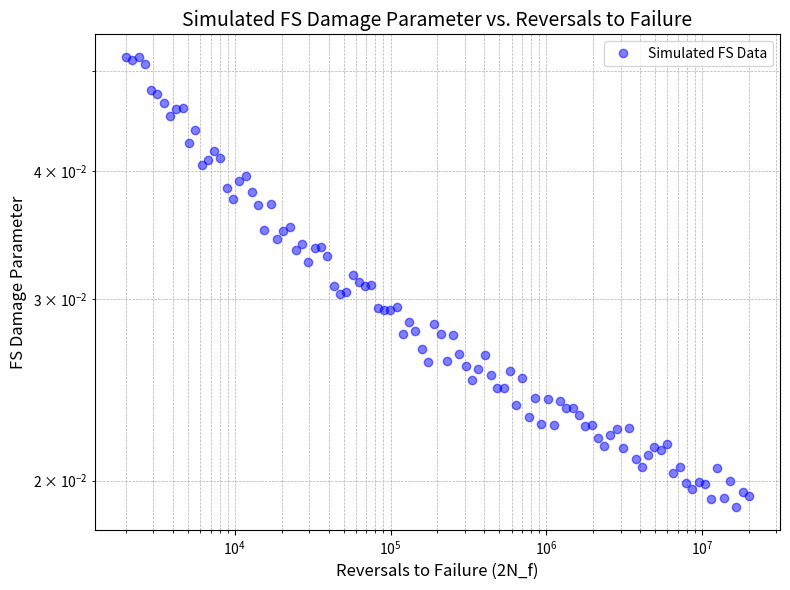

Generate this figure with matplotlib:
import numpy as np
import matplotlib.pyplot as plt

# Parameters for the simulation (aligned with observed trends in fatigue data)
tau_f_prime = 1390  # Shear fatigue strength coefficient (τ'_f) in MPa
gamma_f_prime = 0.40  # Shear fatigue ductility coefficient (γ'_f)
b_0 = -0.055  # Adjusted Shear fatigue strength exponent (for decaying trend)
c_0 = -0.45  # Adjusted Shear fatigue ductility exponent (for decaying trend)
G = 45.7e3  # Shear modulus in MPa
sigma_n_max = 200  # Maximum normal stress in MPa
sigma_y = 526  # Yield strength in MPa
k = 1.5  # Material-dependent parameter for FS

# Generate simulated reversals to failure (log-distribution to simulate realistic fatigue life data)
Nf = np.logspace(3, 7, num=100)  # Simulating between 10^3 and 10^7 reversals to failure

# Simulating defect distribution (random voids, etc.)
defect_factor = np.random.uniform(0.95, 1.05, size=Nf.shape)  # Random defect multiplier (small variation)

# FS parameter calculation function (elastic + plastic strain components)
def fs_parameter_simulation(N, tau_f_prime, G, gamma_f_prime, b_0, c_0, sigma_n_max, sigma_y, k, defect_factor):
    elastic_term = (tau_f_prime / G) * (2 * N) ** b_0
    plastic_term = gamma_f_prime * (2 * N) ** c_0
    fs_value = (elastic_term + plastic_term) * (1 + k * sigma_n_max / sigma_y) * defect_factor
    return fs_value

# Calculate the simulated FS parameters
fs_parameters_simulated = fs_parameter_simulation(Nf, tau_f_prime, G, gamma_f_prime, b_0, c_0, sigma_n_max, sigma_y, k, defect_factor)

# Plot the simulated FS parameters vs. reversals to failure (2N_f)
plt.figure(figsize=(8, 6))
plt.loglog(2 * Nf, fs_parameters_simulated, 'bo', alpha=0.5, label='Simulated FS Data')

# Add labels and title
plt.title('Simulated FS Damage Parameter vs. Reversals to Failure', fontsize=14)
plt.xlabel('Reversals to Failure (2N_f)', fontsize=12)
plt.ylabel('FS Damage Parameter', fontsize=12)
plt.grid(True, which="both", ls="--", lw=0.5)
plt.legend()
plt.tight_layout()

# Show plot
plt.show()
